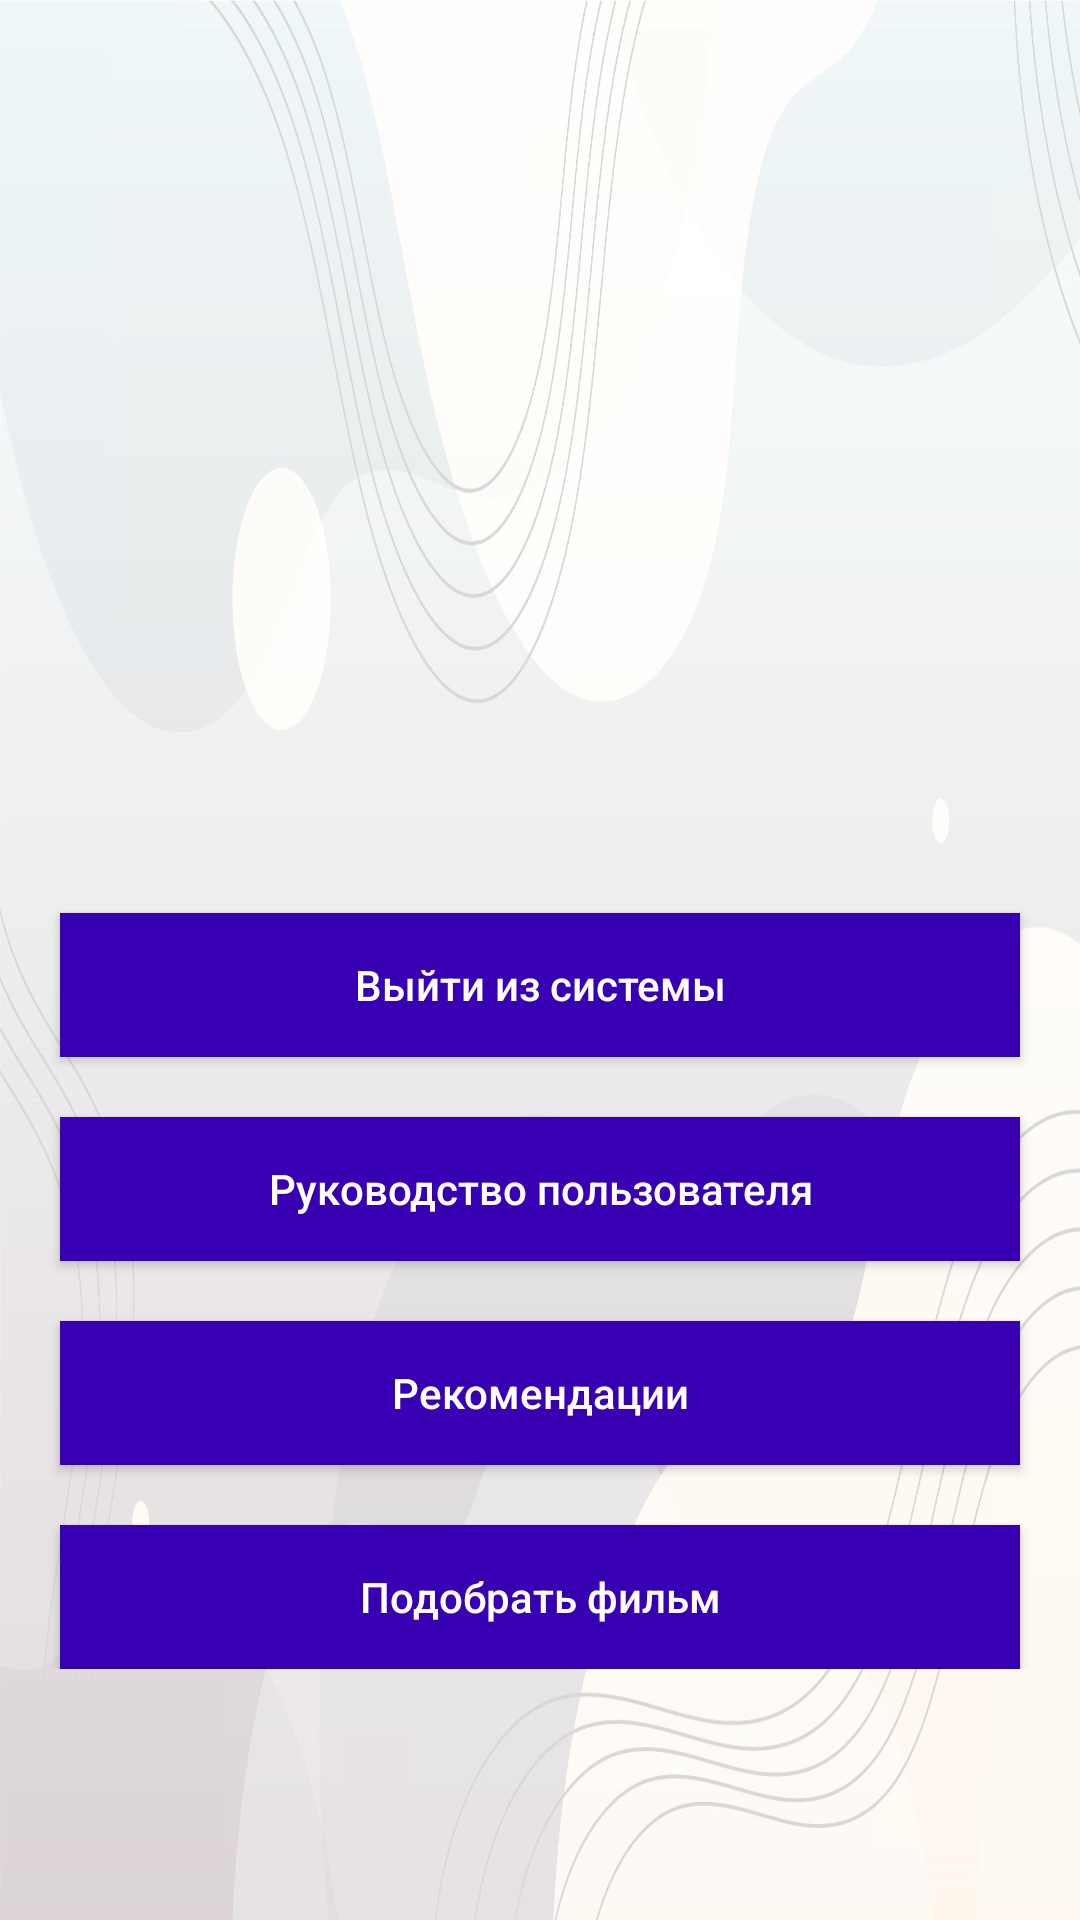

Write the Android layout XML for this screen, with the resource values it uses.
<!-- AndroidManifest.xml: application theme Theme.myfilm -->
<!-- res/layout/activity_start.xml -->
<?xml version="1.0" encoding="utf-8"?>
<RelativeLayout xmlns:android="http://schemas.android.com/apk/res/android"
    xmlns:app="http://schemas.android.com/apk/res-auto"
    xmlns:tools="http://schemas.android.com/tools"
    android:layout_width="match_parent"
    android:layout_height="match_parent"
    android:background="@drawable/main"
    tools:context=".Start"
    >

    <LinearLayout
        android:layout_width="match_parent"
        android:layout_height="wrap_content"
        android:layout_centerVertical="true"
        android:orientation="vertical">

        <TextView
            android:id="@+id/welcome"
            android:layout_width="match_parent"
            android:layout_height="wrap_content"
            android:layout_gravity="center_vertical"
            android:layout_marginTop="100dp"
            android:gravity="center"
            android:textColor="@color/colorPrimaryDark"
            android:textSize="30sp"
            android:textStyle="bold" />


        <TextView
            android:id="@+id/user_email"
            android:layout_width="match_parent"
            android:layout_height="wrap_content"
            android:layout_gravity="center_vertical"
            android:layout_marginTop="10dp"
            android:gravity="center"
            android:textColor="@color/colorPrimaryDark"
            android:textSize="15sp"
            android:textStyle="bold" />

        <Button
            android:id="@+id/logout"
            android:layout_width="match_parent"
            android:layout_height="wrap_content"
            android:layout_marginLeft="20dp"
            android:layout_marginTop="50dp"
            android:layout_marginRight="20dp"
            android:background="@color/colorPrimaryDark"
            android:text="Выйти из системы"
            android:textAllCaps="false"
            android:textColor="@android:color/white" />

        <Button
            android:id="@+id/rule"
            android:layout_width="match_parent"
            android:layout_height="wrap_content"
            android:layout_marginLeft="20dp"
            android:layout_marginTop="20dp"
            android:layout_marginRight="20dp"
            android:background="@color/colorPrimaryDark"
            android:text="Руководство пользователя"
            android:textAllCaps="false"
            android:textColor="@android:color/white" />

        <Button
            android:id="@+id/recommend"
            android:layout_width="match_parent"
            android:layout_height="wrap_content"
            android:layout_marginLeft="20dp"
            android:layout_marginTop="20dp"
            android:layout_marginRight="20dp"
            android:background="@color/colorPrimaryDark"
            android:text="Рекомендации"
            android:textAllCaps="false"
            android:textColor="@android:color/white" />

        <Button
            android:id="@+id/choose"
            android:layout_width="match_parent"
            android:layout_height="wrap_content"
            android:layout_marginLeft="20dp"
            android:layout_marginTop="20dp"
            android:layout_marginRight="20dp"
            android:background="@color/colorPrimaryDark"
            android:text="Подобрать фильм"
            android:textAllCaps="false"
            android:textColor="@android:color/white" />
        />
    </LinearLayout>
</RelativeLayout>
<!-- resources referenced by this layout -->
<resources>
  <!-- drawable main: png bitmap (drawable, 793850 bytes) -->
  <style name="Theme.myfilm" parent="Theme.MaterialComponents.DayNight.DarkActionBar">
          
          <item name="colorPrimary">#008577</item>
         
          <item name="android:statusBarColor" tools:targetApi="l">?attr/colorPrimaryVariant</item>
          
      </style>
  <!-- not gathered from this repository: default colours our renderer supplied (Android Studio template values) -->
  <color name="colorPrimaryDark">#FF3700B3</color>
</resources>
